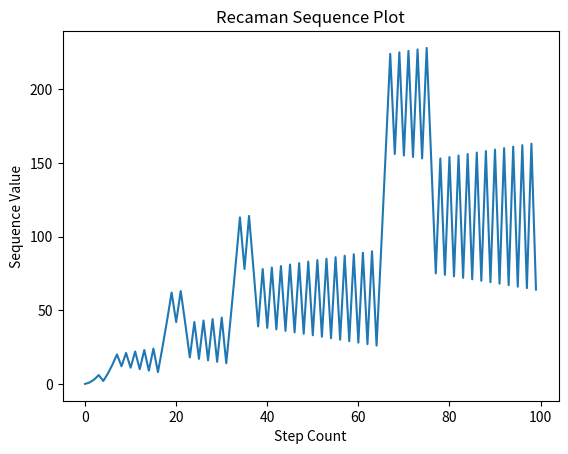

The script that saved this image:
import matplotlib.pyplot as plt
import numpy as np

#Generating the sequence
num = 0
step = 1
seq=[0]

for i in range(1,100):
    if step == i:
        x = num - step
        if x > 0 and x not in seq:
            seq.append(x)
            num = x
            step+=1
        else:
            num += step
            seq.append(num)
            step += 1
print(seq)
print(len(seq))

#Graph Plot
x = np.arange(0,100,1)
y = seq

plt.plot(x,y)
plt.xlabel("Step Count")
plt.ylabel("Sequence Value")
plt.title("Recaman Sequence Plot")
plt.show()
